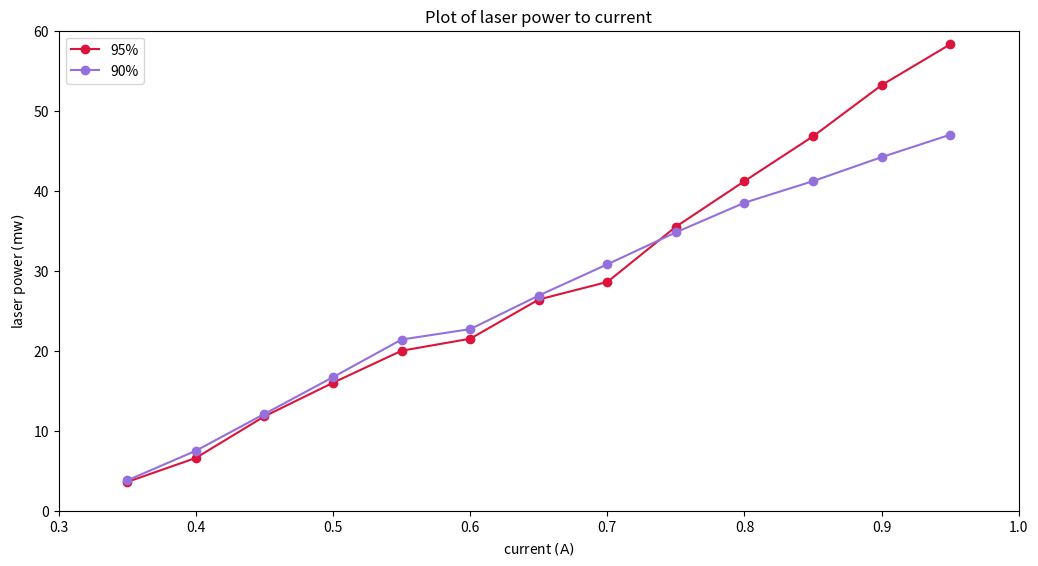
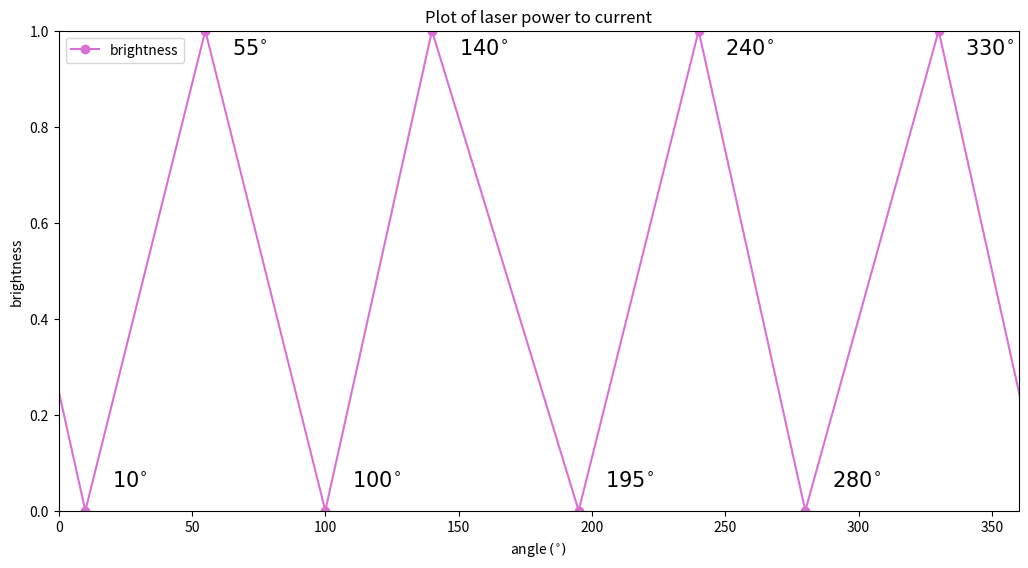

These figures' Python source, in order:
import matplotlib.pyplot as plt
import numpy as np
import os

colors = ['crimson', 'mediumpurple', 'orchid']

fig1 = plt.figure(figsize=(12,6))
ax1 = fig1.add_axes([0.1, 0.1, 0.8, 0.8])

ax1.set_title('Plot of laser power to current')
ax1.axis([0.3, 1, 0, 60])
ax1.set_xlabel(r'current $\rm{(A)}$')
ax1.set_ylabel(r'laser power $\rm{(mw)}$')

current = range(13)
current = [0.95-0.05*i for i in current]
power1 = [58.3, 53.2, 46.8, 41.2, 35.5, 28.6, 26.4, 21.5, 20, 16, 11.8, 6.6, 3.6]
power2 = [47, 44.2, 41.2, 38.5, 34.8, 30.8, 26.9, 22.7, 21.4, 16.7, 12.1, 7.5, 3.8]

ax1.plot(current, power1, linestyle='-', marker='o', color=colors[0], label='95%')
ax1.plot(current, power2, linestyle='-', marker='o', color=colors[1], label='90%')
ax1.legend()
fig1.savefig('fig1.png')

fig2 = plt.figure(figsize=(12,6))
ax2 = fig2.add_axes([0.1, 0.1, 0.8, 0.8])

ax2.set_title('Plot of laser power to current')
ax2.axis([0, 360, 0, 1])
ax2.set_xlabel(r'angle $( ^{\circ })$')
ax2.set_ylabel(r'brightness')

angles = [-30, 10, 55, 100, 140, 195, 240, 280, 330, 370]
brightness = [1, 0]*5

ax2.plot(angles, brightness, linestyle='-', marker='o', color=colors[2], label='brightness')
for x, y in zip(angles, brightness):#r'%.0f^{\circ' % x
    ax2.annotate(r'$%i^{\circ}$' % x,
    xy=(float(x), float(y)),
    xytext=(float(x)+10, (float(y)-0.5)*0.9+0.5),
    size=15)
ax2.legend()
fig2.savefig('fig2.png')

plt.show()
